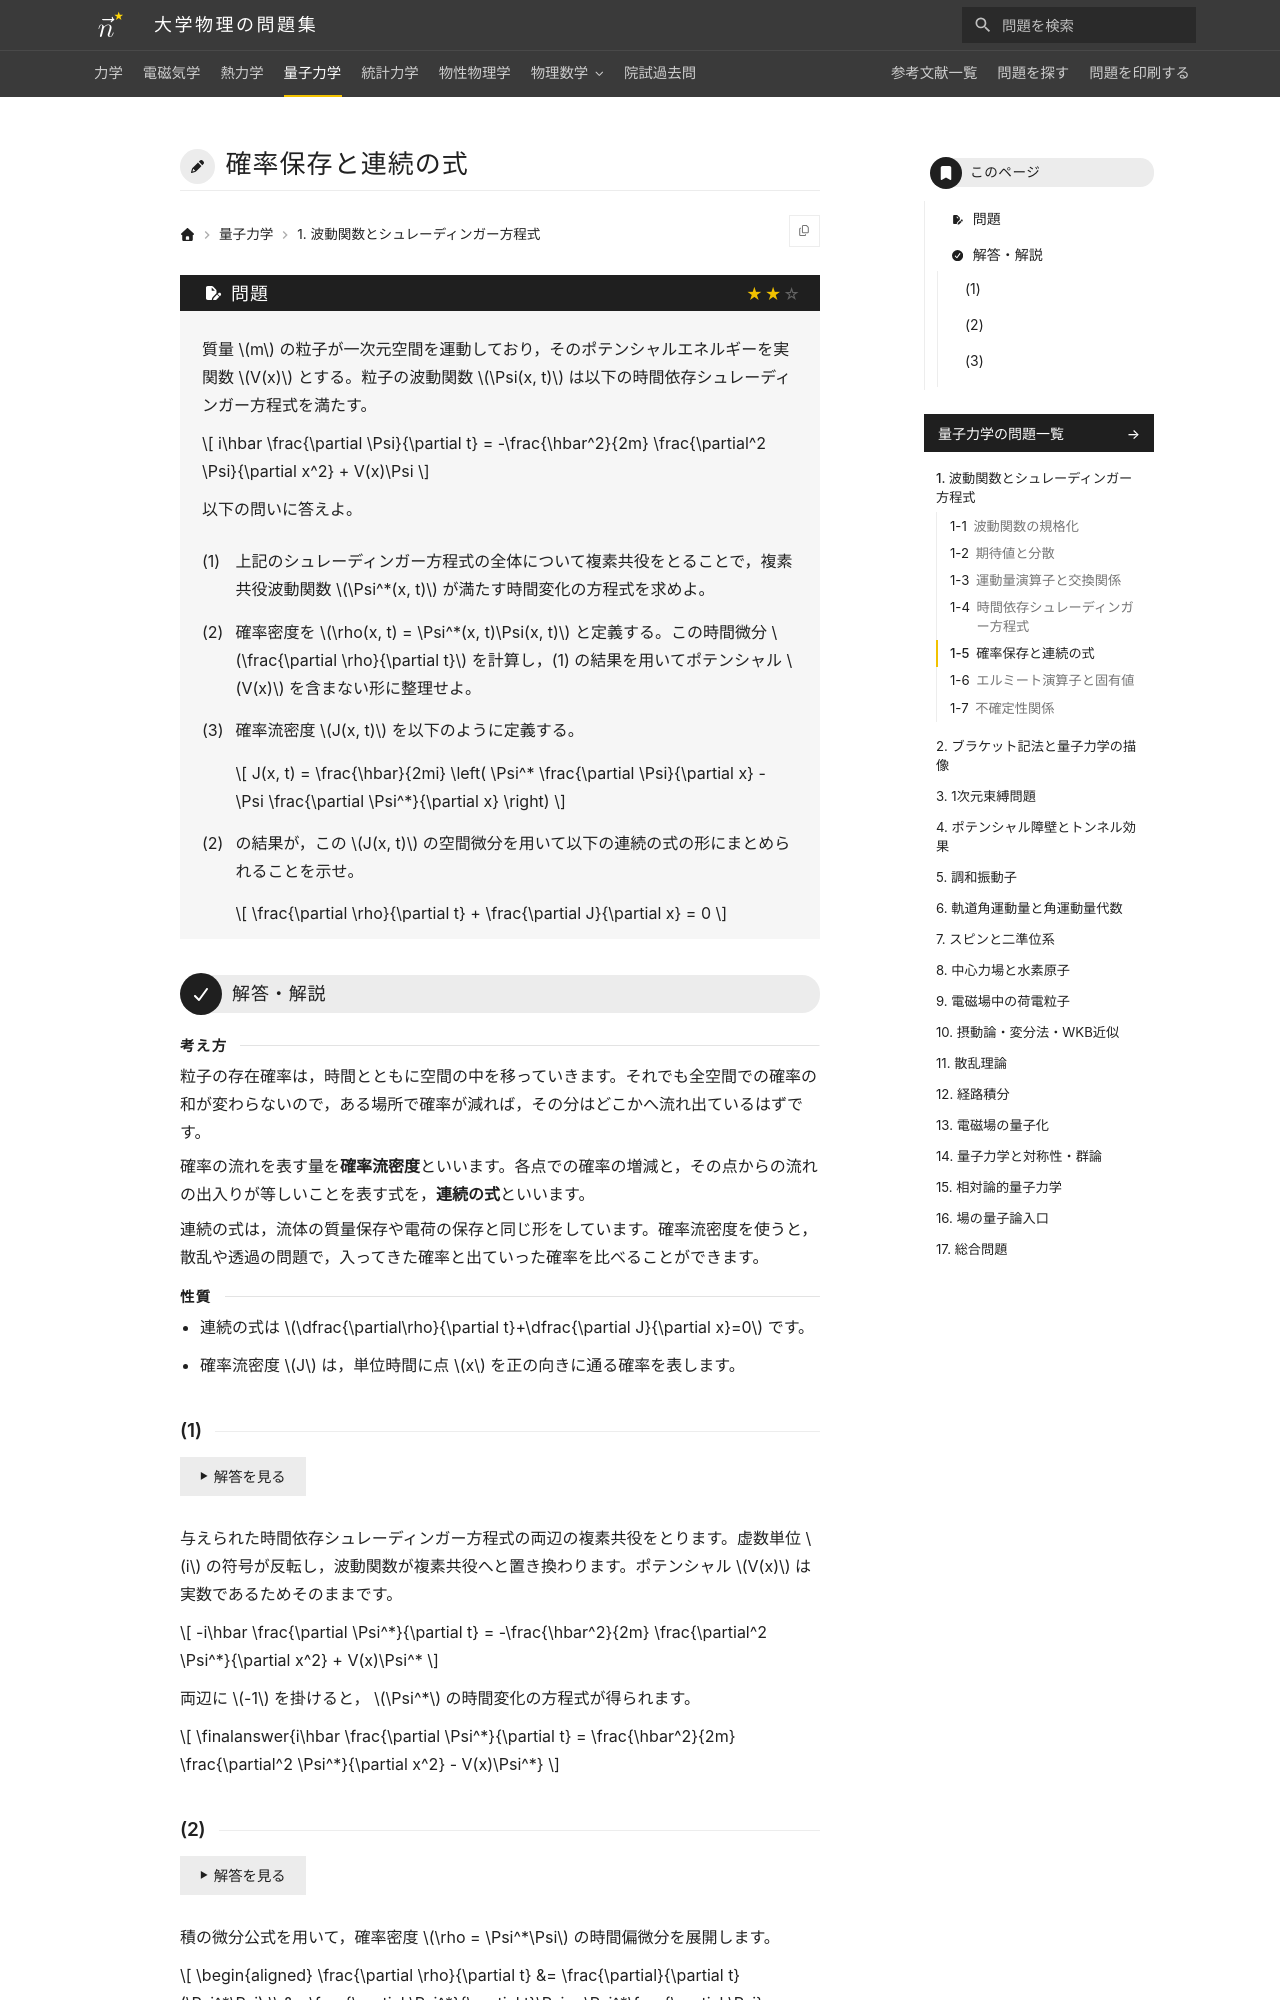

repository: Nanana-2/physics-site · page: 04quantum_mechanics/01/01_050/index.html · generator: mkdocs

---
tags:
  - 標準
---

# 確率保存と連続の式

## 問題
質量 $m$ の粒子が一次元空間を運動しており，そのポテンシャルエネルギーを実関数 $V(x)$ とする。粒子の波動関数 $\Psi(x, t)$ は以下の時間依存シュレーディンガー方程式を満たす。

$$
i\hbar \frac{\partial \Psi}{\partial t} = -\frac{\hbar^2}{2m} \frac{\partial^2 \Psi}{\partial x^2} + V(x)\Psi
$$

以下の問いに答えよ。

(1) 上記のシュレーディンガー方程式の全体について複素共役をとることで，複素共役波動関数 $\Psi^*(x, t)$ が満たす時間変化の方程式を求めよ。

(2) 確率密度を $\rho(x, t) = \Psi^*(x, t)\Psi(x, t)$ と定義する。この時間微分 $\frac{\partial \rho}{\partial t}$ を計算し，(1) の結果を用いてポテンシャル $V(x)$ を含まない形に整理せよ。

(3) 確率流密度 $J(x, t)$ を以下のように定義する。

$$
J(x, t) = \frac{\hbar}{2mi} \left( \Psi^* \frac{\partial \Psi}{\partial x} - \Psi \frac{\partial \Psi^*}{\partial x} \right)
$$

(2) の結果が，この $J(x, t)$ の空間微分を用いて以下の連続の式の形にまとめられることを示せ。

$$
\frac{\partial \rho}{\partial t} + \frac{\partial J}{\partial x} = 0
$$

---

## 解答・解説

<div class="approach" markdown>
粒子の存在確率は，時間とともに空間の中を移っていきます。それでも全空間での確率の和が変わらないので，ある場所で確率が減れば，その分はどこかへ流れ出ているはずです。

確率の流れを表す量を**確率流密度**といいます。各点での確率の増減と，その点からの流れの出入りが等しいことを表す式を，**連続の式**といいます。

連続の式は，流体の質量保存や電荷の保存と同じ形をしています。確率流密度を使うと，散乱や透過の問題で，入ってきた確率と出ていった確率を比べることができます。
</div>

<div class="approach-points" markdown>
- 連続の式は $\dfrac{\partial\rho}{\partial t}+\dfrac{\partial J}{\partial x}=0$ です。
- 確率流密度 $J$ は，単位時間に点 $x$ を正の向きに通る確率を表します。
</div>

### (1)

与えられた時間依存シュレーディンガー方程式の両辺の複素共役をとります。虚数単位 $i$ の符号が反転し，波動関数が複素共役へと置き換わります。ポテンシャル $V(x)$ は実数であるためそのままです。

$$
-i\hbar \frac{\partial \Psi^*}{\partial t} = -\frac{\hbar^2}{2m} \frac{\partial^2 \Psi^*}{\partial x^2} + V(x)\Psi^*
$$

両辺に $-1$ を掛けると， $\Psi^*$ の時間変化の方程式が得られます。

$$
\finalanswer{i\hbar \frac{\partial \Psi^*}{\partial t} = \frac{\hbar^2}{2m} \frac{\partial^2 \Psi^*}{\partial x^2} - V(x)\Psi^*}
$$
